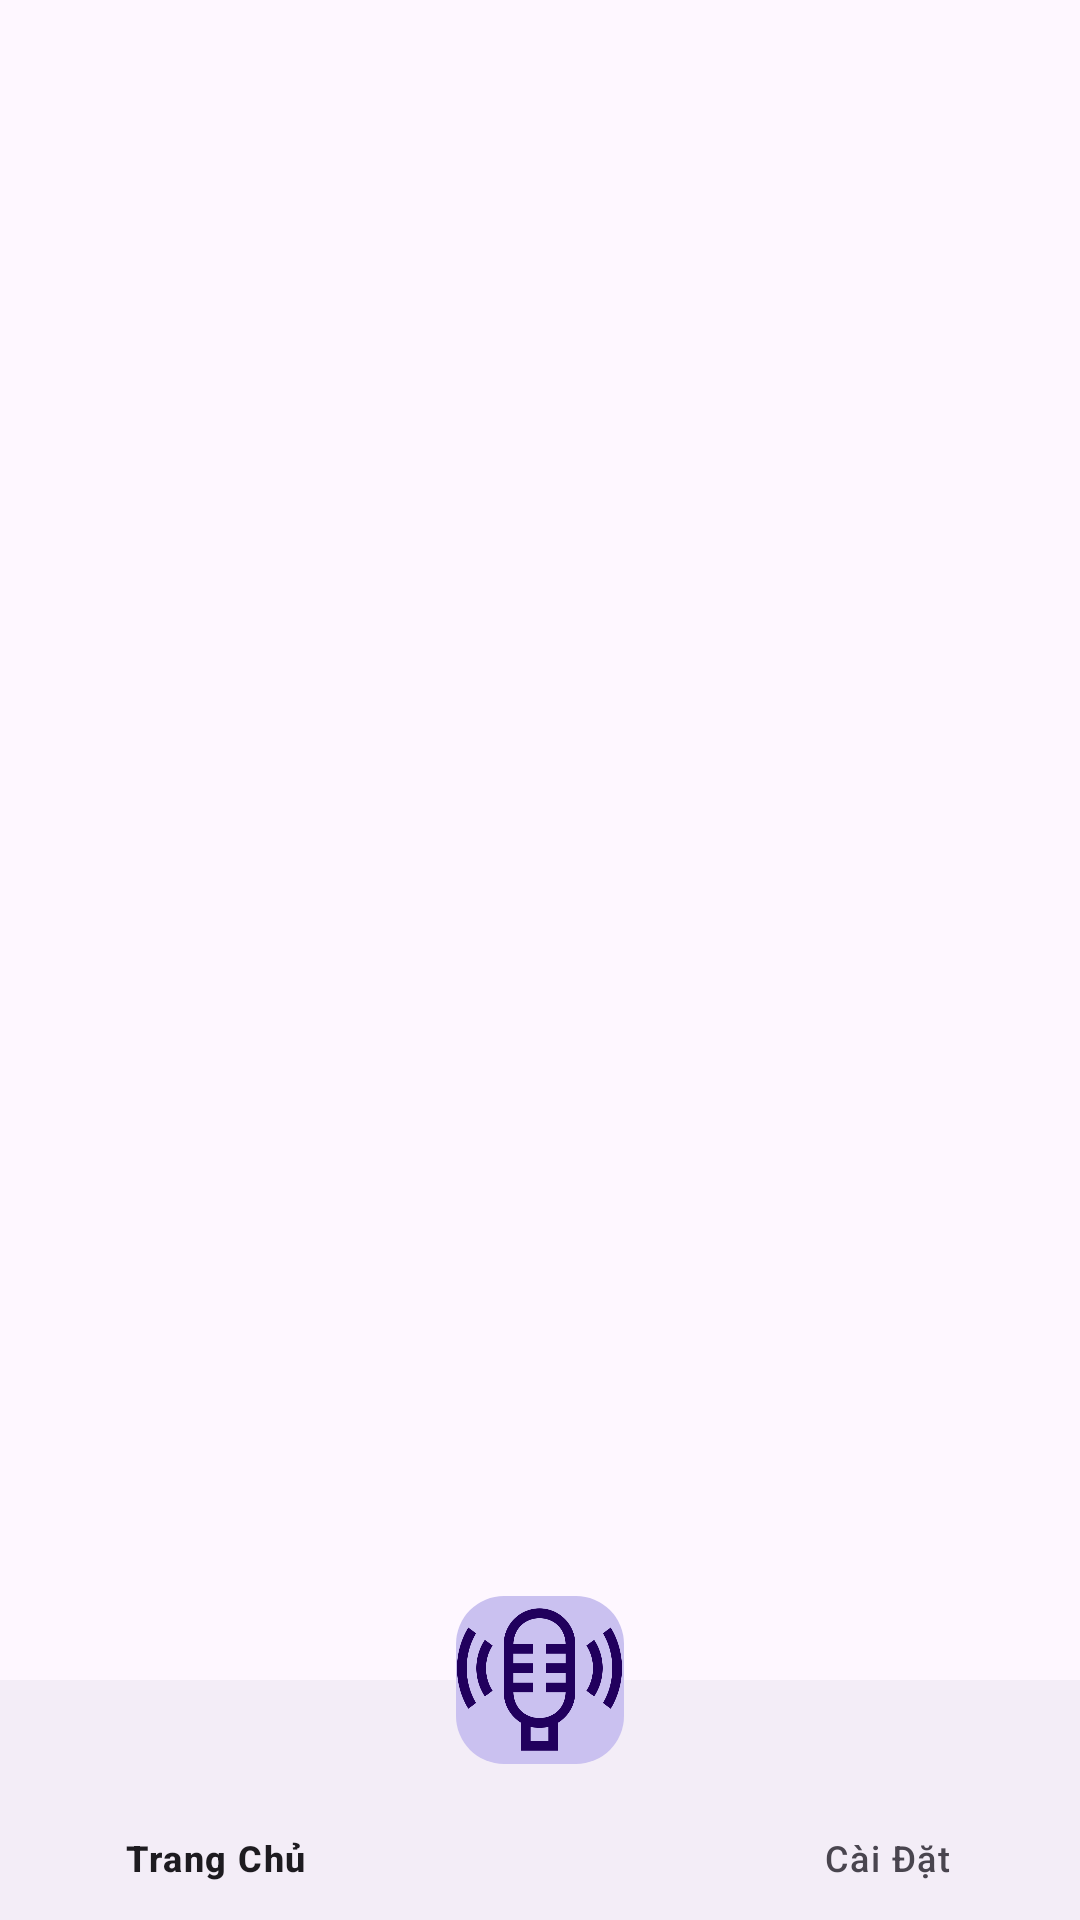

The Android layout XML behind this screen, and the referenced resources:
<!-- AndroidManifest.xml: application theme Theme.SmartGlass -->
<!-- res/layout/activity_main.xml -->
<?xml version="1.0" encoding="utf-8"?>
<androidx.coordinatorlayout.widget.CoordinatorLayout
    xmlns:android="http://schemas.android.com/apk/res/android"
    xmlns:app="http://schemas.android.com/apk/res-auto"
    xmlns:tools="http://schemas.android.com/tools"
    android:id="@+id/main"
    android:layout_width="match_parent"
    android:layout_height="match_parent"
    tools:context=".MainActivity">

    <FrameLayout
        android:id="@+id/frame_layout"
        android:layout_width="match_parent"
        android:layout_height="match_parent" />

    <com.google.android.material.bottomappbar.BottomAppBar
        android:id="@+id/bottom_app_bar"
        android:layout_width="match_parent"
        android:layout_height="wrap_content"
        android:layout_gravity="bottom"
        android:background="@color/white"
        app:fabAlignmentMode="center"
        app:fabCradleMargin="10dp"
        app:fabCradleRoundedCornerRadius="40dp"
        app:fabCradleVerticalOffset="5dp">

        <com.google.android.material.bottomnavigation.BottomNavigationView
            android:id="@+id/bottom_navigation_view"
            android:layout_width="match_parent"
            android:layout_height="wrap_content"
            android:background="@android:color/transparent"
            app:labelVisibilityMode="labeled"
            app:menu="@menu/bottom_menu" />
    </com.google.android.material.bottomappbar.BottomAppBar>

    <com.google.android.material.floatingactionbutton.FloatingActionButton
        android:id="@+id/fabMic"
        android:layout_width="wrap_content"
        android:layout_height="wrap_content"
        android:layout_gravity="center_horizontal|bottom"
        android:layout_marginBottom="40dp"
        android:src="@drawable/microphone_2"
        app:backgroundTint="@color/white_violet"
        app:layout_anchor="@id/bottom_app_bar"
        app:layout_anchorGravity="center"
        app:maxImageSize="55dp"
        android:contentDescription="@string/voice_input"
        app:itemIconTint="@color/nav_item_color"
        app:itemTextColor="@color/nav_item_color"/>

</androidx.coordinatorlayout.widget.CoordinatorLayout>
<!-- resources referenced by this layout -->
<resources>
  <color name="white">#FFFFFFFF</color>
  <color name="white_violet">#CAC1F0</color>
  <!-- drawable microphone_2: png bitmap (drawable, 14646 bytes) -->
  <string name="voice_input">Voice input</string>
  <style name="Theme.SmartGlass" parent="Base.Theme.SmartGlass" />
  <style name="Base.Theme.SmartGlass" parent="Theme.Material3.DayNight.NoActionBar">
          
          
      </style>
</resources>
